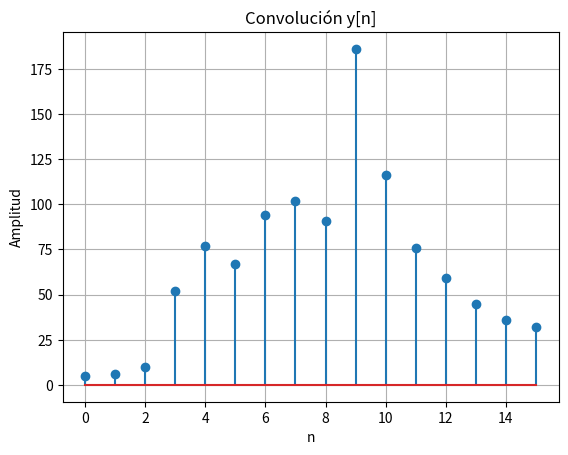
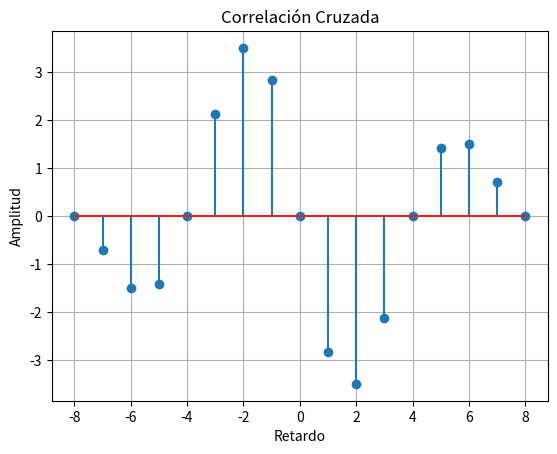

Write Python code to recreate these figures, in order.
import numpy as np                      # cálculos numéricos
import matplotlib.pyplot as plt         # gráficos

print("***PARTE A***")

# PARTE A - CONVOLUCIÓN

# Datos personales
h = np.array([5,6,0,0,9,3,8])            # Código 5600938
x = np.array([1,0,2,8,4,8,4,0,3,4])      # Cédula 1028484034

# Convolución
y = np.convolve(x, h)

print("h[n] =", h)
print("x[n] =", x)
print("y[n] (convolución) =", y)

# Gráfica convolución
plt.figure()
plt.stem(y)
plt.title("Convolución y[n]")
plt.xlabel("n")
plt.ylabel("Amplitud")
plt.grid()
plt.show()


print("\n***PARTE B***")

# PARTE B - CORRELACIÓN CRUZADA

Ts = 0.00125     # 1.25 ms
n = np.arange(0,9)

# Señales
x1 = np.cos(2*np.pi*100*n*Ts)
x2 = np.sin(2*np.pi*100*n*Ts)

print("x1[n] (coseno) =", x1)
print("x2[n] (seno)   =", x2)

# Correlación cruzada
r = np.correlate(x1, x2, mode='full')

print("Correlación cruzada =", r)

# Eje de retardos
lags = np.arange(-len(x1)+1, len(x1))

# Gráfica correlación
plt.figure()
plt.stem(lags, r)
plt.title("Correlación Cruzada")
plt.xlabel("Retardo")
plt.ylabel("Amplitud")
plt.grid()
plt.show()
